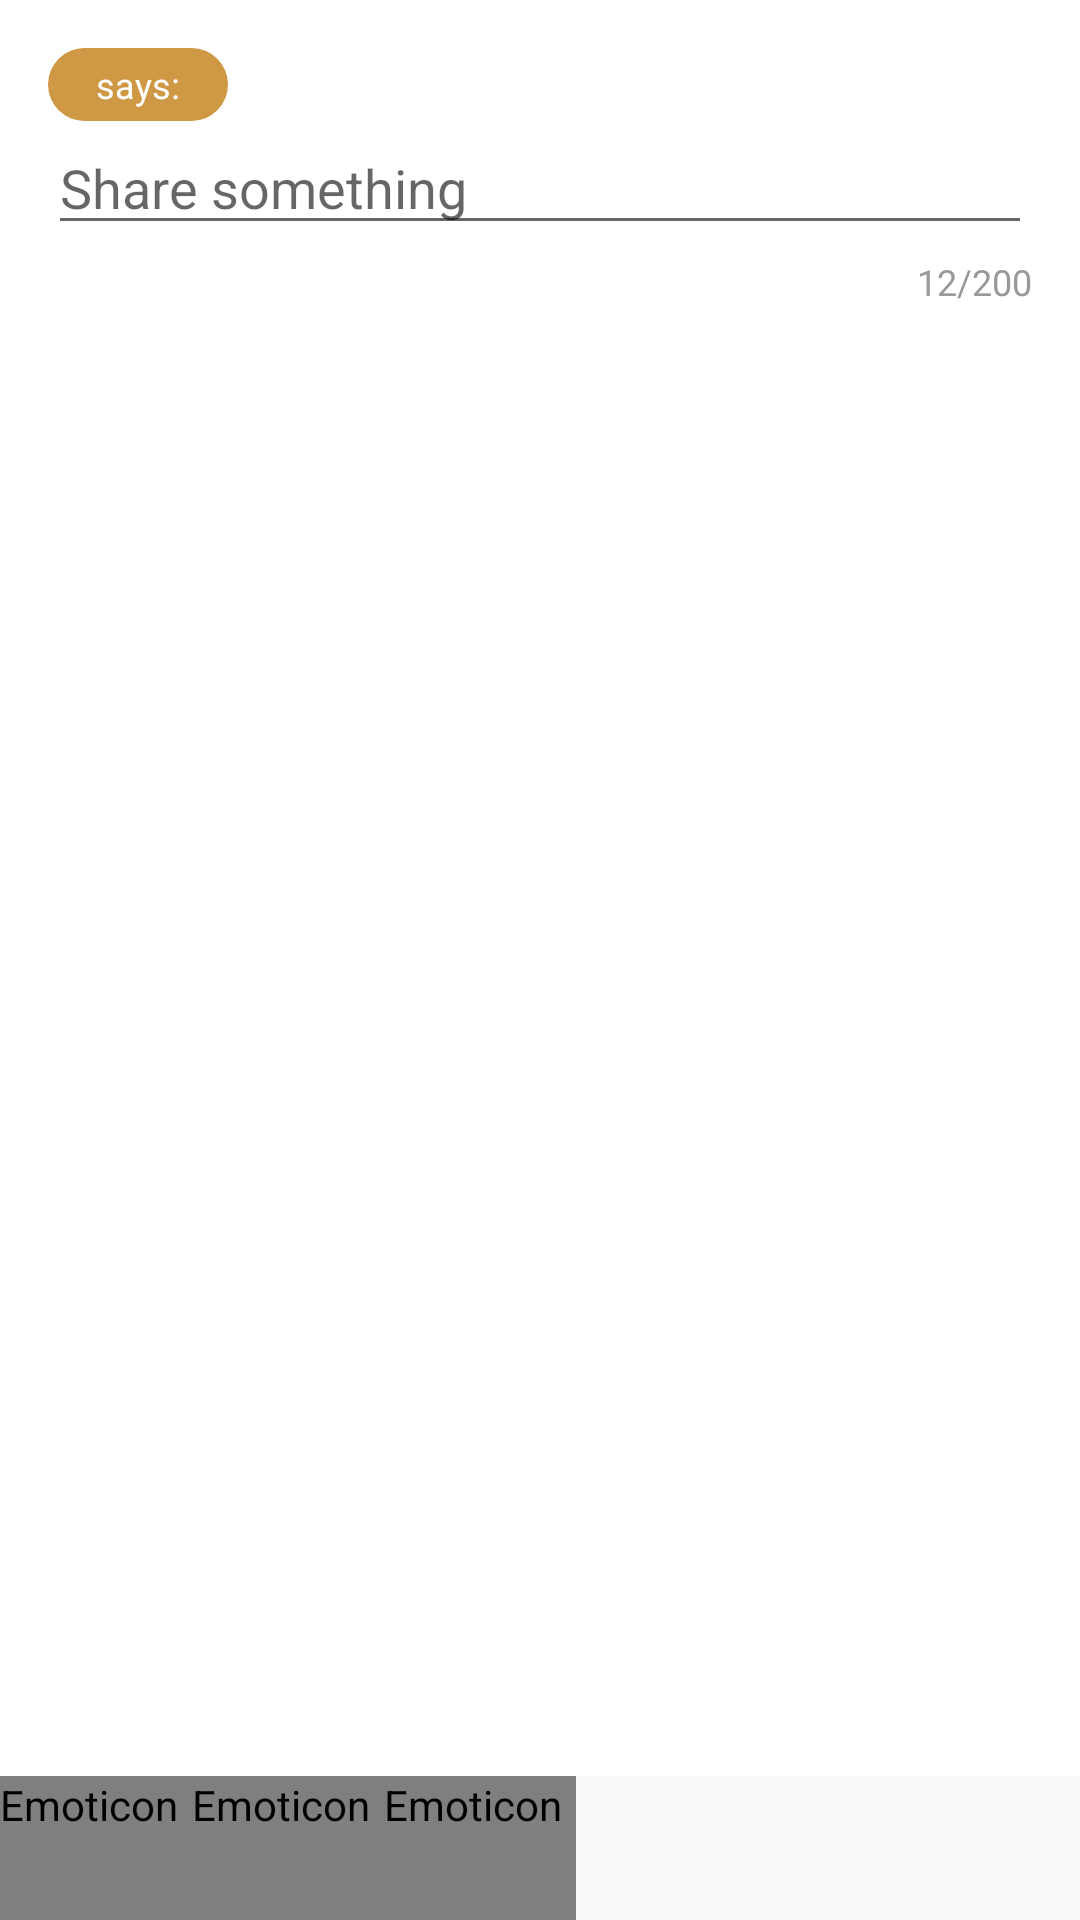

Layout XML and referenced resources for this Android screen:
<!-- AndroidManifest.xml: application theme AppTheme -->
<!-- res/layout/activity_new_plurk.xml -->
<?xml version="1.0" encoding="utf-8"?>
<RelativeLayout xmlns:android="http://schemas.android.com/apk/res/android"
                xmlns:tools="http://schemas.android.com/tools"
                android:layout_width="match_parent"
                android:layout_height="match_parent"
                android:background="@color/white"
                tools:context=".NewPlurkActivity">


    <LinearLayout
        android:id="@+id/toolbar"
        android:layout_width="match_parent"
        android:layout_height="wrap_content"
        android:layout_alignParentBottom="true"
        android:background="@color/gray_bare"
        android:orientation="horizontal">

        <android.widget.IconButton
            style="@style/AppTheme.Button.Toolbar"
            android:layout_width="wrap_content"
            android:layout_height="wrap_content"
            android:contentDescription="Emoticon"
            android:text="{fa-smile-o}"/>

        <android.widget.IconButton
            style="@style/AppTheme.Button.Toolbar"
            android:layout_width="wrap_content"
            android:layout_height="wrap_content"
            android:contentDescription="Emoticon"
            android:text="{fa-picture-o}"/>

        <android.widget.IconButton
            style="@style/AppTheme.Button.Toolbar"
            android:layout_width="wrap_content"
            android:layout_height="wrap_content"
            android:contentDescription="Emoticon"
            android:text="{fa-lock}"/>

    </LinearLayout>

    <ScrollView
        android:layout_width="match_parent"
        android:layout_height="match_parent"
        android:layout_above="@id/toolbar">

        <LinearLayout
            android:layout_width="match_parent"
            android:layout_height="wrap_content"
            android:orientation="vertical"
            android:padding="16dp">

            <TextView
                style="@style/AppTheme.Qualifier"
                android:layout_width="wrap_content"
                android:layout_height="wrap_content"
                android:text="says:"/>

            <EditText
                android:id="@+id/contentText"
                android:layout_width="match_parent"
                android:layout_height="wrap_content"
                android:gravity="top|left"
                android:hint="Share something"
                android:inputType="textMultiLine|textNoSuggestions"/>

            <TextView
                style="@style/AppTheme.CharCounter"
                android:layout_width="match_parent"
                android:layout_height="wrap_content"
                android:text="12/200"/>
        </LinearLayout>

    </ScrollView>
</RelativeLayout>
<!-- resources referenced by this layout -->
<resources>
  <color name="gray_bare">#fafafa</color>
  <color name="white">#ffFFff</color>
  <style name="AppTheme.Button.Toolbar">
          <item name="android:textColor">#454545</item>
          <item name="android:background">@drawable/toolbar_button</item>
      </style>
  <style name="AppTheme.CharCounter">
          <item name="android:layout_width">match_parent</item>
          <item name="android:layout_marginTop">4dp</item>
          <item name="android:gravity">right</item>
          <item name="android:textSize">12sp</item>
          <item name="android:textColor">@color/gray</item>
      </style>
  <style name="AppTheme" parent="Theme.AppCompat.Light.DarkActionBar">
          <item name="android:editTextStyle">@style/AppTheme.EditText</item>
          <item name="android:actionBarStyle">@style/AppTheme.ActionBar</item>
          <item name="android:textViewStyle">@style/AppTheme.TextView</item>
          <item name="android:buttonStyle">@style/AppTheme.Button</item>
      </style>
  <!-- drawable toolbar_button (drawable) -->
  <?xml version="1.0" encoding="utf-8"?>
  <selector xmlns:android="http://schemas.android.com/apk/res/android">
      <item android:drawable="@color/highlight" android:state_pressed="true"/>
      <item android:drawable="@color/transparent"/>
  </selector>
  <color name="gray">#999999</color>
  <!-- drawable qualifier (drawable) -->
  <?xml version="1.0" encoding="utf-8"?>
  <shape xmlns:android="http://schemas.android.com/apk/res/android">
  
      <corners android:radius="50dp"/>
      <solid android:color="@color/secondary_base"/>
  </shape>
  <style name="AppTheme.EditText" parent="@android:style/Widget.EditText">
          <item name="android:textColor">#656565</item>
          <item name="android:textColorHint">#cacaca</item>
          <item name="android:textSize">16sp</item>
          <item name="android:background">@drawable/underline</item>
          <item name="android:paddingTop">16dp</item>
          <item name="android:paddingBottom">16dp</item>
      </style>
  <style name="AppTheme.ActionBar" parent="Widget.AppCompat.Light.ActionBar.Solid.Inverse">
          <item name="android:background">@color/primary_base</item>
          <item name="android:height">56dp</item>
      </style>
  <style name="AppTheme.TextView" parent="android:Widget.TextView">
      </style>
  <style name="AppTheme.Button" parent="android:Widget.Holo.Button">
      </style>
  <color name="highlight">#334BA185</color>
  <color name="transparent">#00000000</color>
  <color name="secondary_base">#CF9845</color>
  <!-- drawable underline (drawable) -->
  <?xml version="1.0" encoding="utf-8"?>
  <selector xmlns:android="http://schemas.android.com/apk/res/android">
  
      <item android:drawable="@drawable/underline_active" android:state_pressed="true"/>
      <item android:drawable="@drawable/underline_active" android:state_focused="true"/>
      <item android:drawable="@drawable/underline_normal"/>
  </selector>
  <color name="primary_base">#cf7345</color>
  <!-- drawable underline_active (drawable) -->
  <?xml version="1.0" encoding="utf-8"?>
  <layer-list xmlns:android="http://schemas.android.com/apk/res/android">
      <item>
          <shape>
              <solid android:color="@color/primary_lighter"/>
          </shape>
      </item>
      <item
          android:bottom="2px">
          <shape>
              <solid android:color="@color/white"/>
          </shape>
      </item>
  </layer-list>
  <!-- drawable underline_normal (drawable) -->
  <?xml version="1.0" encoding="utf-8"?>
  <layer-list xmlns:android="http://schemas.android.com/apk/res/android">
      <item>
          <shape>
              <solid android:color="@color/gray"/>
          </shape>
      </item>
      <item
          android:bottom="1px">
          <shape>
              <solid android:color="@color/white"/>
          </shape>
      </item>
  </layer-list>
  <color name="primary_lighter">#f19c71</color>
</resources>
